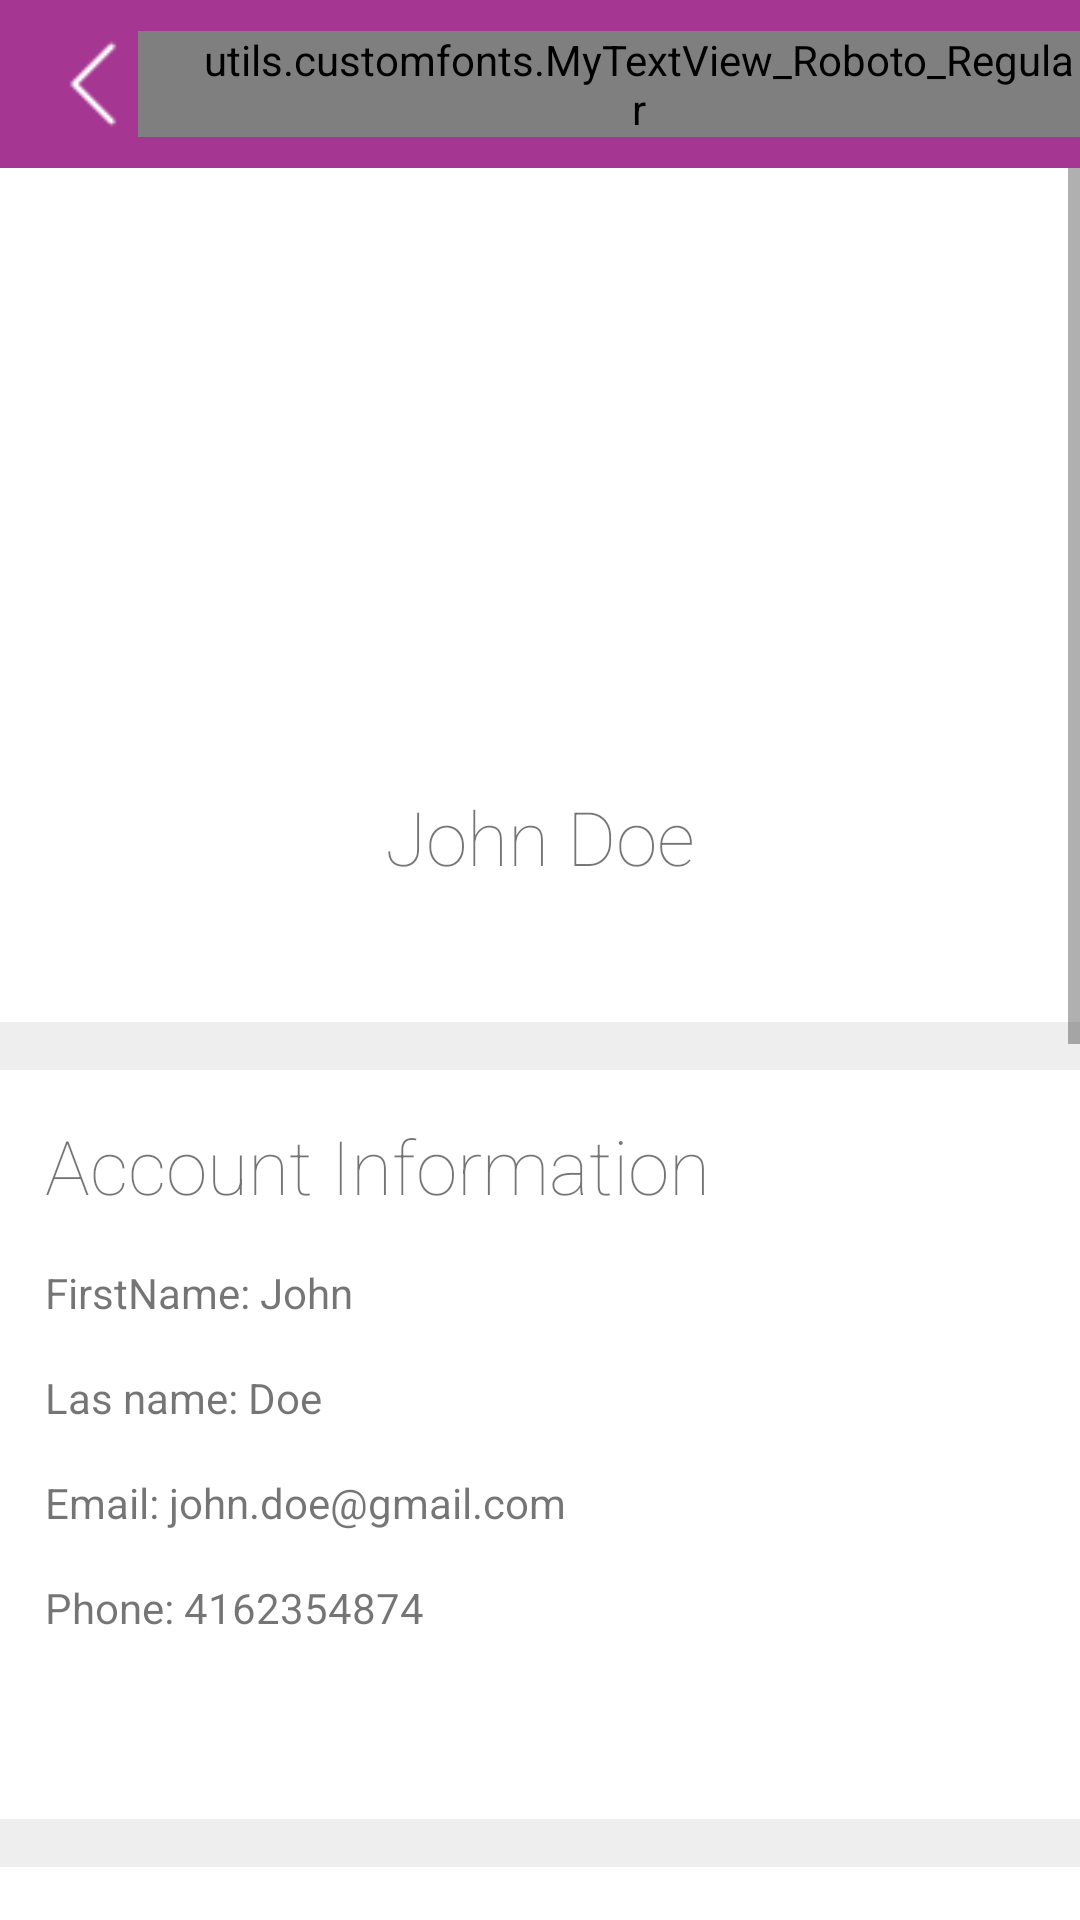

Here is an Android app screen rendered from its layout file. Give the layout XML and the strings, colors and styles it references.
<!-- AndroidManifest.xml: application theme AppTheme -->
<!-- res/layout/activity_profile.xml -->
<?xml version="1.0" encoding="utf-8"?>
<LinearLayout xmlns:android="http://schemas.android.com/apk/res/android"
    xmlns:app="http://schemas.android.com/apk/res-auto"
    xmlns:tools="http://schemas.android.com/tools"
    android:layout_width="match_parent"
    android:layout_height="match_parent"
    android:background="@color/colorLightGray"
    android:orientation="vertical"
    tools:context="user.ProfileActivity">

    <include layout="@layout/toolbar_flights" />

    <ScrollView
        android:layout_width="match_parent"
        android:layout_height="match_parent">

        <LinearLayout
            android:layout_width="match_parent"
            android:layout_height="match_parent"
            android:orientation="vertical">

            <LinearLayout
                android:layout_width="match_parent"
                android:layout_height="match_parent"
                android:layout_marginBottom="16dp"
                android:layout_weight="2"
                android:background="@color/backgroundDefault"
                android:gravity="center"
                android:orientation="vertical"
                android:padding="15dp">


                <ImageView
                    android:id="@+id/profileImage"
                    android:layout_width="wrap_content"
                    android:layout_height="150dp"
                    android:layout_marginTop="25dp"
                    android:gravity="center" />

                <TextView
                    android:id="@+id/txtFullName"
                    android:layout_width="match_parent"
                    android:layout_height="wrap_content"
                    android:layout_marginTop="16dp"
                    android:fontFamily="sans-serif-thin"
                    android:gravity="center"
                    android:text="John Doe"
                    android:textSize="25sp" />

                <ImageButton
                    android:id="@+id/btnEditProfilePicture"
                    android:layout_width="30dip"
                    android:layout_height="30dip"
                    android:layout_gravity="right"
                    android:background="@drawable/ic_add_a_photo_black_24dp" />


            </LinearLayout>

            <LinearLayout
                android:layout_width="match_parent"
                android:layout_height="match_parent"
                android:layout_marginBottom="16dp"
                android:layout_weight="1"
                android:background="@color/backgroundDefault"
                android:gravity="center"
                android:orientation="vertical"
                android:padding="15dp">

                <TextView
                    android:id="@+id/profileHeading"
                    android:layout_width="match_parent"
                    android:layout_height="wrap_content"
                    android:layout_marginBottom="16dp"
                    android:fontFamily="sans-serif-thin"
                    android:text="Account Information"
                    android:textSize="25sp" />


                <TextView
                    android:id="@+id/txtClientFirstName"
                    android:layout_width="match_parent"
                    android:layout_height="wrap_content"
                    android:layout_marginBottom="16dp"
                    android:text="FirstName: John" />

                <TextView
                    android:id="@+id/txtClientLastName"
                    android:layout_width="match_parent"
                    android:layout_height="wrap_content"
                    android:layout_marginBottom="16dp"
                    android:text="Las name: Doe" />

                <TextView
                    android:id="@+id/txtClientEmail"
                    android:layout_width="match_parent"
                    android:layout_height="wrap_content"
                    android:layout_marginBottom="16dp"
                    android:text="Email: john.doe@gmail.com" />

                <TextView
                    android:id="@+id/txtClientPhone"
                    android:layout_width="match_parent"
                    android:layout_height="wrap_content"
                    android:layout_marginBottom="16dp"
                    android:text="Phone: 4162354874" />
                
                
                
                
                
                


                <ImageButton
                    android:id="@+id/btnEditProfile"
                    android:layout_width="30dip"
                    android:layout_height="30dip"
                    android:layout_gravity="right"
                    android:background="@drawable/ic_edit_black_24dp" />


            </LinearLayout>

            <LinearLayout
                android:layout_width="match_parent"
                android:layout_height="match_parent"
                android:layout_marginBottom="16dp"
                android:layout_weight="2"
                android:background="@color/backgroundDefault"
                android:gravity="center"
                android:orientation="vertical"
                android:padding="15dp">

                <TextView
                    android:layout_width="match_parent"
                    android:layout_height="wrap_content"
                    android:layout_marginTop="16dp"
                    android:fontFamily="sans-serif-thin"
                    android:gravity="center"
                    android:text="License Image"
                    android:textSize="25sp" />

                <ImageView
                    android:id="@+id/licenseImage"
                    android:layout_width="match_parent"
                    android:layout_height="150dp"
                    android:layout_marginTop="25dp"
                    android:gravity="center" />


                <ImageButton
                    android:id="@+id/btnEditLicensePicture"
                    android:layout_width="30dip"
                    android:layout_height="30dip"
                    android:layout_gravity="right"
                    android:background="@drawable/ic_add_a_photo_black_24dp" />


            </LinearLayout>

            <LinearLayout
                android:layout_width="match_parent"
                android:layout_height="match_parent"
                android:layout_marginBottom="16dp"
                android:layout_weight="2"
                android:background="@color/backgroundDefault"
                android:gravity="center"
                android:orientation="vertical"
                android:padding="15dp">

                <TextView
                    android:layout_width="match_parent"
                    android:layout_height="wrap_content"
                    android:layout_marginTop="16dp"
                    android:fontFamily="sans-serif-thin"
                    android:gravity="center"
                    android:text="Identification Image"
                    android:textSize="25sp" />

                <ImageView
                    android:id="@+id/idImage"
                    android:layout_width="match_parent"
                    android:layout_height="150dp"
                    android:layout_marginTop="25dp"
                    android:gravity="center" />


                <ImageButton
                    android:id="@+id/btnEditIdPicture"
                    android:layout_width="30dip"
                    android:layout_height="30dip"
                    android:layout_gravity="right"
                    android:background="@drawable/ic_add_a_photo_black_24dp" />


            </LinearLayout>

        </LinearLayout>


    </ScrollView>

</LinearLayout>
<!-- res/layout/toolbar_flights.xml (included above) -->
<?xml version="1.0" encoding="utf-8"?>
<androidx.appcompat.widget.Toolbar
    xmlns:android="http://schemas.android.com/apk/res/android"
    android:layout_width="match_parent"
    android:layout_height="wrap_content"
    android:background="#a53692">

        <ImageView
            android:id="@+id/img_back"
            android:layout_width="30dp"
            android:layout_height="30dp"
            android:src="@drawable/left_arrow"
            android:tint="#fff"/>

        <utils.customfonts.MyTextView_Roboto_Regular
            android:layout_width="wrap_content"
            android:id="@+id/title"
            android:layout_height="wrap_content"
            android:textStyle="bold"
            android:text="Filtered Flights"
            android:textColor="#fff"
            android:textSize="17dp"
            android:layout_weight="1"
            android:gravity="center"
            android:paddingLeft="20dp"/>

</androidx.appcompat.widget.Toolbar>
<!-- resources referenced by this layout -->
<resources>
  <color name="backgroundDefault">#FFFFFF</color>
  <color name="colorLightGray">#EEEEEE</color>
  <!-- drawable left_arrow: png bitmap (drawable, 422 bytes) -->
  <style name="AppTheme" parent="Theme.AppCompat.Light.NoActionBar">
          
          <item name="colorPrimary">@color/colorPrimary</item>
          <item name="colorPrimaryDark">@color/colorPrimaryDark</item>
          <item name="colorAccent">@color/colorAccent</item>
          <item name="android:windowFullscreen">true</item>
      </style>
  <color name="colorPrimary">#907234</color>
  <color name="colorPrimaryDark">#907234</color>
  <color name="colorAccent">#FF4081</color>
</resources>
